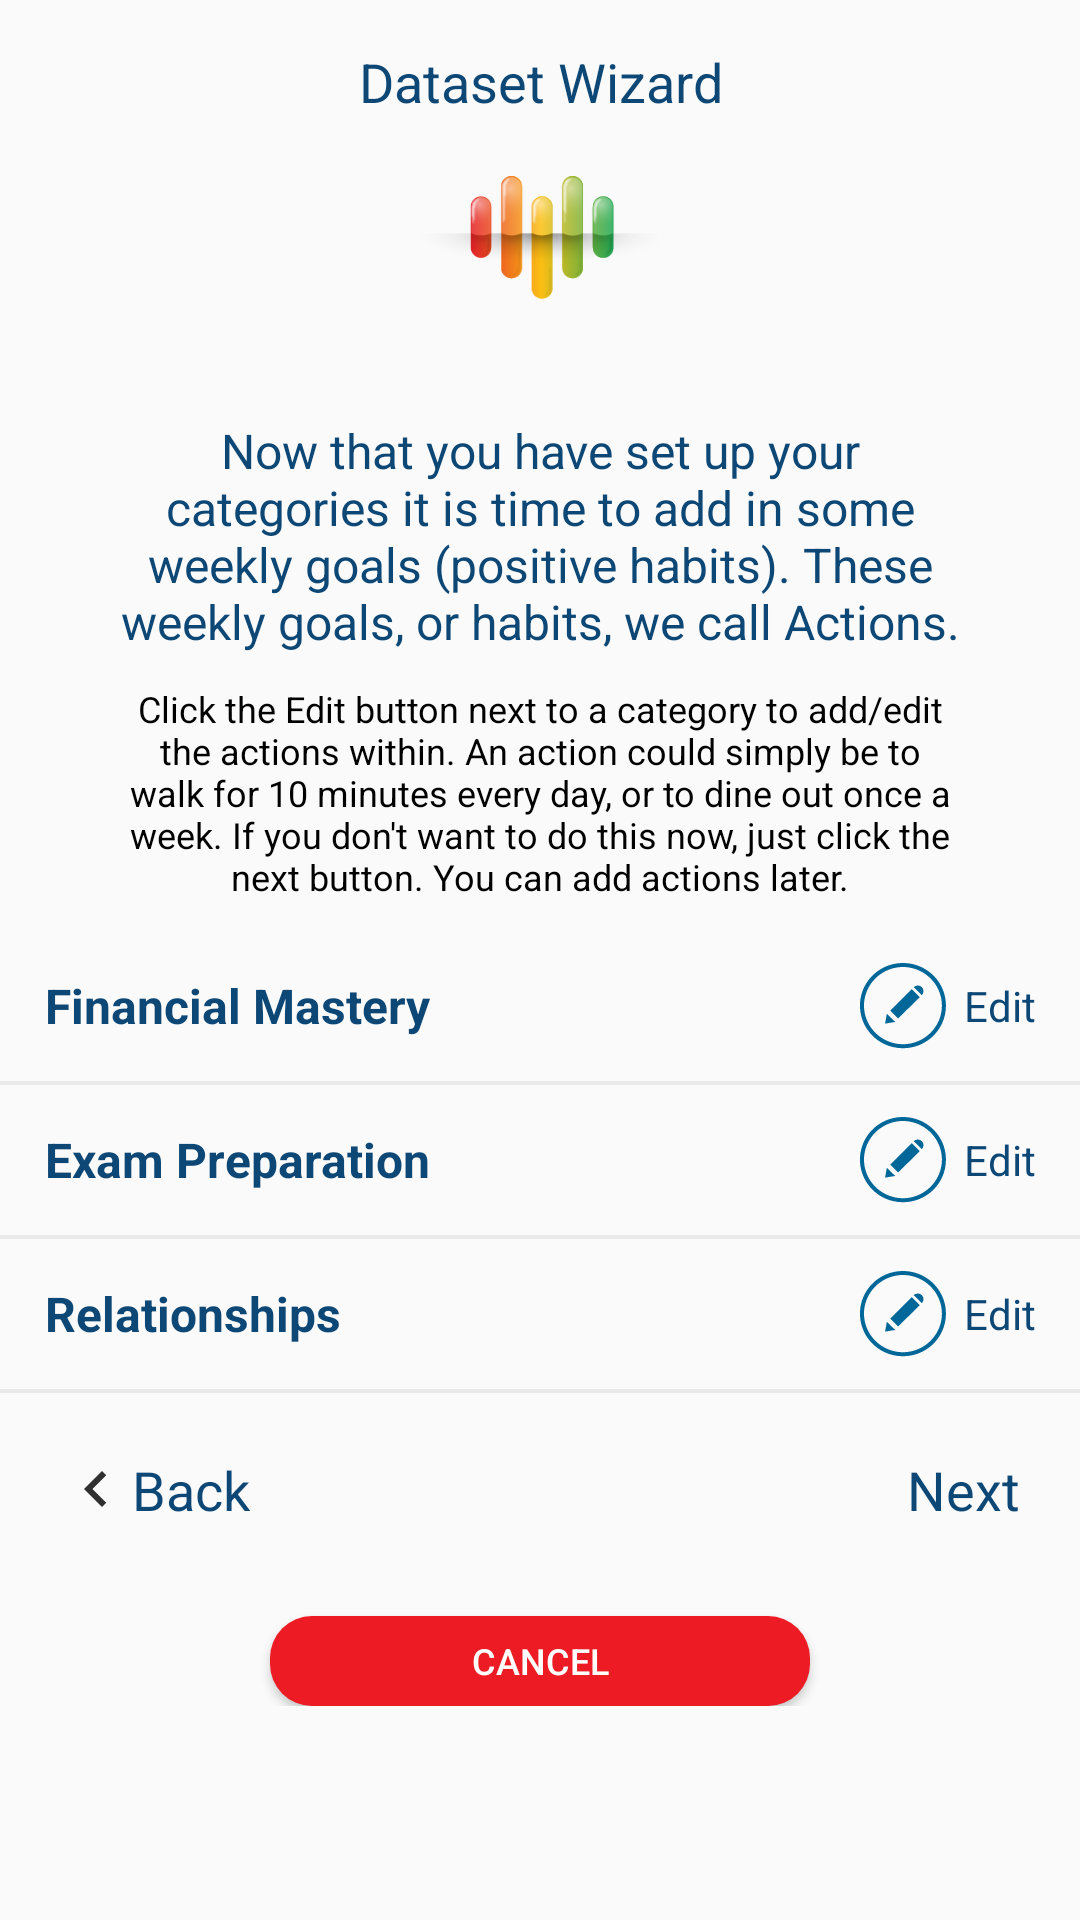

Reconstruct the res/layout file that produces this screen, plus the resources it refers to.
<!-- AndroidManifest.xml: application theme AppTheme -->
<!-- res/layout/fragment_custom_category_action.xml -->
<ScrollView xmlns:android="http://schemas.android.com/apk/res/android"
    xmlns:tools="http://schemas.android.com/tools"
    android:layout_width="match_parent"
    android:layout_height="match_parent">

    <RelativeLayout xmlns:android="http://schemas.android.com/apk/res/android"
        xmlns:tools="http://schemas.android.com/tools"
        android:layout_width="match_parent"
        android:layout_height="match_parent"
        tools:context="com.example.dltexported.wizard.CustomCategoryActionFragment">

        <LinearLayout
            android:layout_width="match_parent"
            android:layout_height="wrap_content"
            android:layout_marginBottom="20dp"
            android:layout_marginTop="15dp"
            android:gravity="center"
            android:orientation="vertical">

            <TextView
                android:layout_width="wrap_content"
                android:layout_height="wrap_content"
                android:text="@string/wizard_title"
                android:textAlignment="center"
                android:textColor="@color/colorPrimary"
                android:textSize="18sp" />

            <ImageView
                android:layout_width="80dp"
                android:layout_height="80dp"
                android:src="@drawable/wizardicons_heart" />

            <TextView
                android:layout_width="wrap_content"
                android:layout_height="wrap_content"
                android:layout_marginLeft="40dp"
                android:layout_marginRight="40dp"
                android:layout_marginTop="20dp"
                android:text="@string/custome_action_text_title"
                android:textAlignment="center"
                android:textColor="@color/colorPrimary"
                android:textSize="16sp" />

            <TextView
                android:layout_width="wrap_content"
                android:layout_height="wrap_content"
                android:layout_marginLeft="40dp"
                android:layout_marginRight="40dp"
                android:layout_marginTop="10dp"
                android:text="@string/custome_action_text_body"
                android:textAlignment="center"
                android:textColor="@color/Black"
                android:textSize="12sp"
                android:visibility="visible" />

            <LinearLayout
                android:layout_width="match_parent"
                android:layout_height="wrap_content"
                android:layout_marginLeft="10dp"
                android:layout_marginTop="20dp"
                android:gravity="center_vertical"
                android:orientation="horizontal"
                android:weightSum="1">

                <TextView
                    android:layout_width="0dp"
                    android:layout_height="wrap_content"
                    android:layout_weight="0.5"
                    android:text="Financial Mastery"
                    android:textColor="@color/colorPrimary"
                    android:textSize="16sp"
                    android:textStyle="bold" />

                <LinearLayout
                    android:layout_width="0dp"
                    android:layout_height="wrap_content"
                    android:layout_gravity="center_vertical"
                    android:layout_marginRight="20dp"
                    android:layout_weight="0.5"
                    android:gravity="right"
                    android:orientation="horizontal">

                    <LinearLayout
                        android:layout_width="wrap_content"
                        android:layout_height="wrap_content">

                        <ImageView
                            android:layout_width="30dp"
                            android:layout_height="30dp"
                            android:src="@drawable/todolist_icon_edit" />

                        <TextView
                            android:layout_width="wrap_content"
                            android:layout_height="match_parent"
                            android:layout_marginLeft="5dp"
                            android:gravity="center"
                            android:text="Edit"
                            android:textColor="@color/colorPrimary"
                            android:textSize="14sp" />
                    </LinearLayout>
                </LinearLayout>
            </LinearLayout>

            <View
                android:layout_width="match_parent"
                android:layout_height="1.2dp"
                android:layout_marginTop="10dp"
                android:background="#e9e9e9" />

            <LinearLayout
                android:layout_width="match_parent"
                android:layout_height="wrap_content"
                android:layout_marginLeft="10dp"
                android:layout_marginTop="10dp"
                android:gravity="center_vertical"
                android:orientation="horizontal"
                android:weightSum="1">

                <TextView
                    android:layout_width="0dp"
                    android:layout_height="wrap_content"
                    android:layout_weight="0.5"
                    android:text="Exam Preparation"
                    android:textColor="@color/colorPrimary"
                    android:textSize="16sp"
                    android:textStyle="bold" />

                <LinearLayout
                    android:layout_width="0dp"
                    android:layout_height="wrap_content"
                    android:layout_gravity="center_vertical"
                    android:layout_marginRight="20dp"
                    android:layout_weight="0.5"
                    android:gravity="right"
                    android:orientation="horizontal">

                    <LinearLayout
                        android:layout_width="wrap_content"
                        android:layout_height="wrap_content">

                        <ImageView
                            android:layout_width="30dp"
                            android:layout_height="30dp"
                            android:src="@drawable/todolist_icon_edit" />

                        <TextView
                            android:layout_width="wrap_content"
                            android:layout_height="match_parent"
                            android:layout_marginLeft="5dp"
                            android:gravity="center"
                            android:text="Edit"
                            android:textColor="@color/colorPrimary"
                            android:textSize="14sp" />
                    </LinearLayout>
                </LinearLayout>
            </LinearLayout>

            <View
                android:layout_width="match_parent"
                android:layout_height="1.2dp"
                android:layout_marginTop="10dp"
                android:background="#e9e9e9" />

            <LinearLayout
                android:layout_width="match_parent"
                android:layout_height="wrap_content"
                android:layout_marginLeft="10dp"
                android:layout_marginTop="10dp"
                android:gravity="center_vertical"
                android:orientation="horizontal"
                android:weightSum="1">

                <TextView
                    android:layout_width="0dp"
                    android:layout_height="wrap_content"
                    android:layout_weight="0.5"
                    android:text="Relationships"
                    android:textColor="@color/colorPrimary"
                    android:textSize="16sp"
                    android:textStyle="bold" />

                <LinearLayout
                    android:layout_width="0dp"
                    android:layout_height="wrap_content"
                    android:layout_gravity="center_vertical"
                    android:layout_marginRight="20dp"
                    android:layout_weight="0.5"
                    android:gravity="right"
                    android:orientation="horizontal">

                    <LinearLayout
                        android:layout_width="wrap_content"
                        android:layout_height="wrap_content">

                        <ImageView
                            android:layout_width="30dp"
                            android:layout_height="30dp"
                            android:src="@drawable/todolist_icon_edit" />

                        <TextView
                            android:layout_width="wrap_content"
                            android:layout_height="match_parent"
                            android:layout_marginLeft="5dp"
                            android:gravity="center"
                            android:text="Edit"
                            android:textColor="@color/colorPrimary"
                            android:textSize="14sp" />
                    </LinearLayout>
                </LinearLayout>
            </LinearLayout>

            <View
                android:layout_width="match_parent"
                android:layout_height="1.2dp"
                android:layout_marginTop="10dp"
                android:background="#e9e9e9" />

            <RelativeLayout
                android:layout_width="match_parent"
                android:layout_height="wrap_content"
                android:layout_marginLeft="20dp"
                android:layout_marginRight="20dp"
                android:layout_marginTop="20dp">

                <TextView
                    android:id="@+id/tv_action_back"
                    android:layout_width="wrap_content"
                    android:layout_height="wrap_content"
                    android:drawableLeft="@drawable/ic_chevron_left_24dp"
                    android:text="Back"
                    android:textColor="@color/colorPrimary"
                    android:textSize="18sp" />

                <TextView
                    android:id="@+id/tv_action_next"
                    android:layout_width="wrap_content"
                    android:layout_height="wrap_content"
                    android:layout_alignParentRight="true"
                    android:drawableRight="@drawable/ic_chevron_right_24dp"
                    android:text="Next"
                    android:textColor="@color/colorPrimary"
                    android:textSize="18sp" />
            </RelativeLayout>

            <Button
                android:id="@+id/btn_cancel"
                android:layout_width="180dp"
                android:layout_height="30dp"
                android:layout_marginTop="30dp"
                android:background="@drawable/red_btn_bg"
                android:text="Cancel"
                android:textColor="@color/White"
                android:textSize="12sp" />
        </LinearLayout>

    </RelativeLayout>
</ScrollView>
<!-- resources referenced by this layout -->
<resources>
  <color name="Black">#000000</color>
  <color name="White">#FFFFFF</color>
  <color name="colorPrimary">#0D4775</color>
  <!-- drawable ic_chevron_left_24dp (drawable-xhdpi) -->
  <vector xmlns:android="http://schemas.android.com/apk/res/android"
          android:width="24dp"
          android:height="24dp"
          android:viewportWidth="24.0"
          android:viewportHeight="24.0">
      <path
          android:fillColor="#303030"
          android:pathData="M15.41,7.41L14,6l-6,6 6,6 1.41,-1.41L10.83,12z"/>
  </vector>
  <!-- drawable red_btn_bg (drawable) -->
  <?xml version="1.0" encoding="utf-8"?>
  <shape xmlns:android="http://schemas.android.com/apk/res/android">
      <solid android:color="#ED1B24" />
      <corners android:radius="14dp" />
  </shape>
  <!-- drawable todolist_icon_edit: png bitmap (drawable-xhdpi, 1925 bytes) -->
  <!-- drawable wizardicons_heart: png bitmap (drawable-xhdpi, 20678 bytes) -->
  <string name="custome_action_text_body">Click the Edit button next to a category to add/edit the actions within. An action could simply be to walk for 10 minutes every day, or to dine out once a week. If you don\'t want to do this now, just click the next button. You can add actions later. </string>
  <string name="custome_action_text_title">Now that you have set up your categories it is time to add in some weekly goals (positive habits). These weekly goals, or habits, we call Actions.</string>
  <string name="wizard_title">Dataset Wizard</string>
  <style name="AppTheme" parent="Theme.AppCompat.Light.NoActionBar">
          
          <item name="colorPrimary">@color/colorPrimary</item>
          <item name="colorPrimaryDark">@color/colorPrimaryDark</item>
      </style>
  <color name="colorPrimaryDark">#0D4775</color>
</resources>
